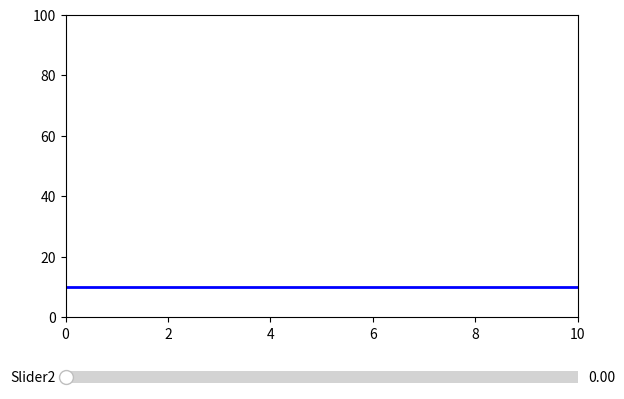

This chart was generated by the following Python code:
import matplotlib.pyplot as plt
from matplotlib.widgets import Slider

x = list(range(0, 11))
y = [10]*11

fig, ax = plt.subplots()
plt.subplots_adjust(left=0.1, bottom=0.25)
p, = plt.plot(x, y, linewidth=2, color='blue')
plt.axis([0, 10, 0, 100])


def val_update(val):
    yval = slider2.val
    p.set_ydata(yval)
    ax.collections.clear()
    plt.draw()
    plt.fill_between(x, 0, y)


axSlider2 = plt.axes([0.1, 0.1, 0.8, 0.05])
slider2 = Slider(
        ax=axSlider2,
        label='Slider2',
        valmin=0,
        valmax=100,
        valfmt='%1.2f',
        valstep=1,
        closedmax=True,
        color='green'
        )


cid = slider2.on_changed(val_update)

plt.show()
